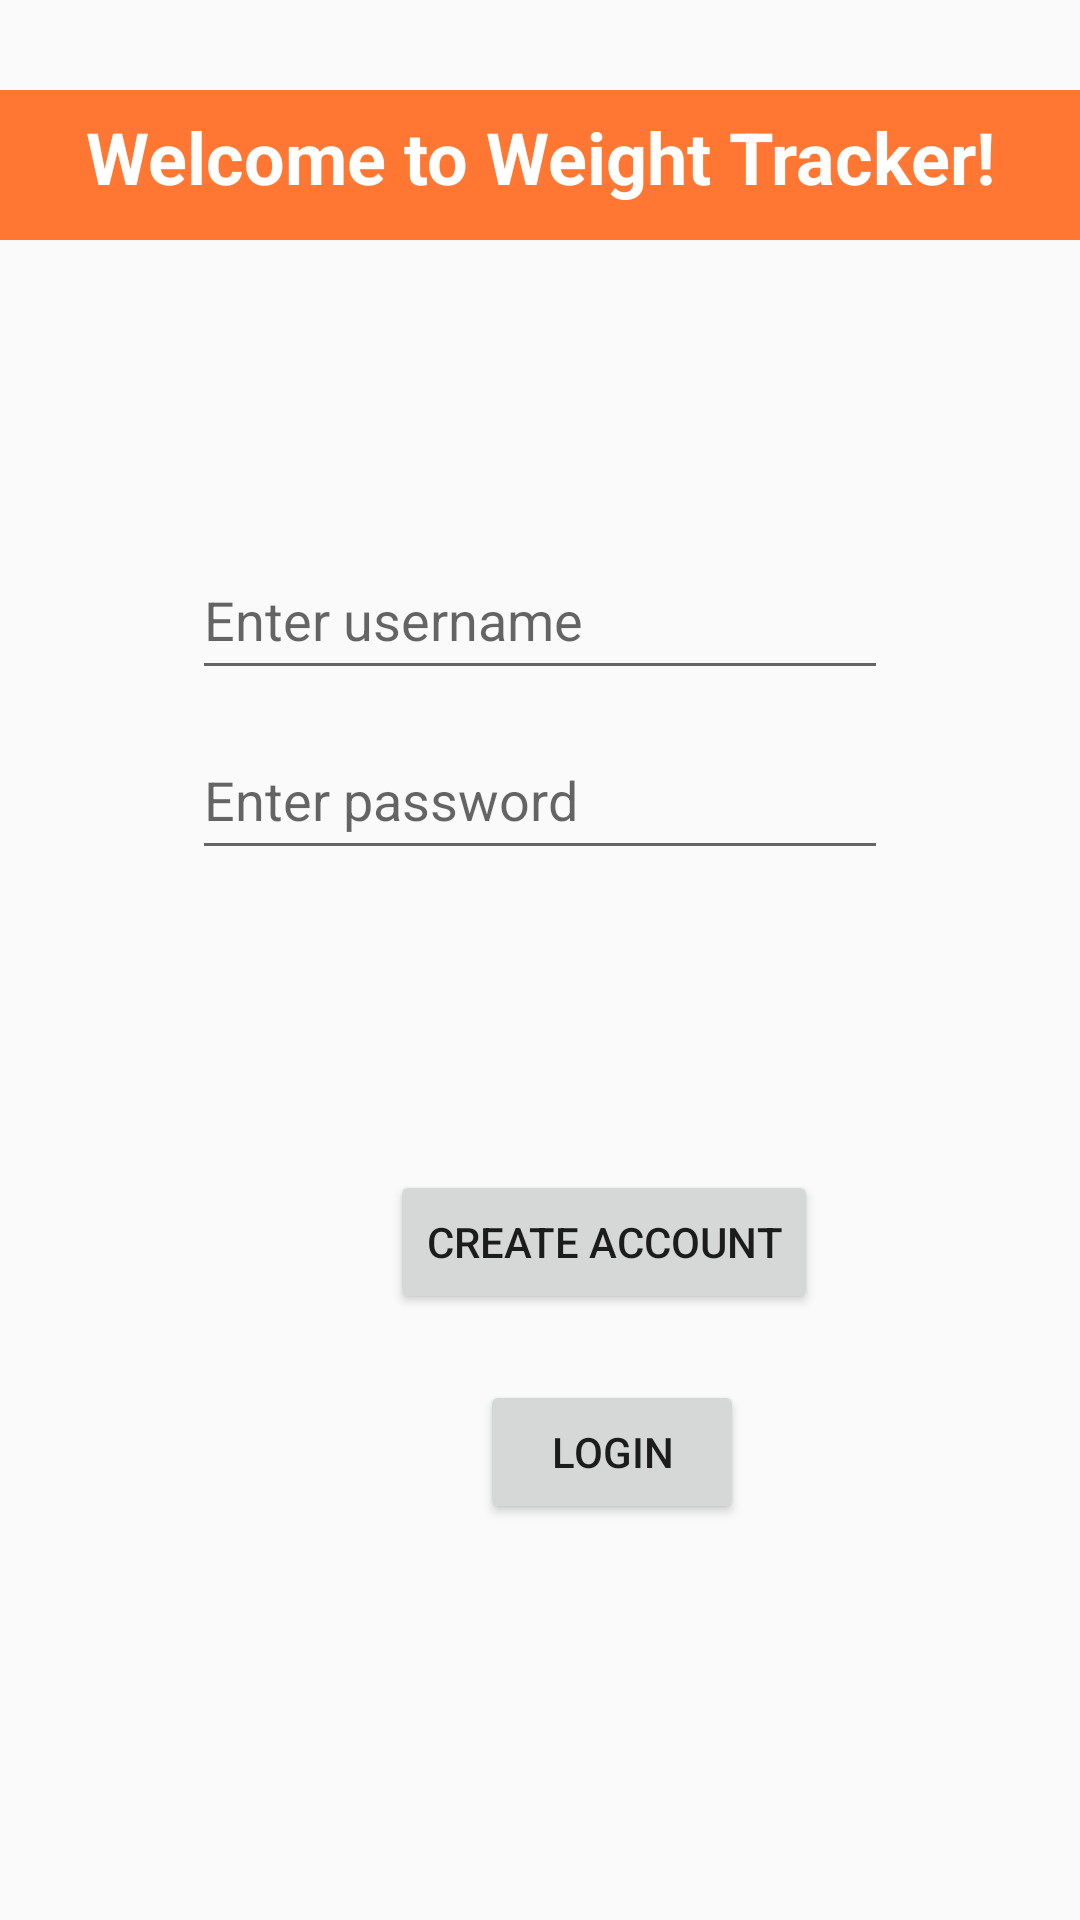

Produce the Android XML layout that renders to this screen, including the resource entries it uses.
<!-- AndroidManifest.xml: application theme Base.Theme.Weight_Tracker -->
<!-- res/layout/fragment_login.xml -->
<?xml version="1.0" encoding="utf-8"?>
<androidx.constraintlayout.widget.ConstraintLayout
    xmlns:android="http://schemas.android.com/apk/res/android"
    xmlns:app="http://schemas.android.com/apk/res-auto"
    android:layout_width="match_parent"
    android:layout_height="match_parent">


    <TextView
        android:id="@+id/login_header"
        android:layout_width="match_parent"
        android:layout_height="50dp"
        android:layout_marginTop="30dp"
        app:layout_constraintTop_toTopOf="parent"
        android:background="@color/orange_100"
        android:clickable="true"
        android:gravity="center_horizontal"
        android:padding="6dp"
        android:text="@string/login_greet"
        android:textAlignment="center"
        android:textColor="@color/white"
        android:textSize="24sp"
        android:textStyle="bold" />

    <EditText
        android:id="@+id/edit_username"
        app:layout_constraintTop_toTopOf="@+id/login_header"
        android:layout_width="match_parent"
        android:layout_height="50dp"
        android:layout_marginStart="64dp"
        android:layout_marginEnd="64dp"
        android:layout_gravity="center"
        android:layout_marginTop="150dp"
        android:autofillHints="username"
        android:inputType="text"
        android:hint="@string/username"/>

    <EditText
        android:id="@+id/edit_password"
        app:layout_constraintTop_toTopOf="@+id/edit_username"
        android:layout_width="match_parent"
        android:layout_height="50dp"
        android:layout_marginStart="64dp"
        android:layout_marginEnd="64dp"
        android:autofillHints="password"
        android:inputType="textPassword"
        android:layout_gravity="center"
        android:layout_marginTop="60dp"
        android:hint="@string/password"/>

    <Button
        android:id="@+id/create_button"
        app:layout_constraintTop_toTopOf="@+id/edit_password"
        app:layout_constraintLeft_toLeftOf="parent"
        android:layout_width="wrap_content"
        android:layout_height="wrap_content"
        android:layout_gravity="center"
        android:layout_marginTop="150dp"
        android:layout_marginStart="130dp"
        android:text="@string/create"/>

    <Button
        android:id="@+id/login_button"
        android:layout_width="wrap_content"
        android:layout_height="wrap_content"
        app:layout_constraintTop_toTopOf="@+id/create_button"
        app:layout_constraintLeft_toLeftOf="parent"
        android:layout_marginStart="160dp"
        android:layout_marginTop="70dp"
        android:text="@string/login"/>

</androidx.constraintlayout.widget.ConstraintLayout>
<!-- resources referenced by this layout -->
<resources>
  <color name="orange_100">#F73</color>
  <color name="white">#FFFFFFFF</color>
  <string name="create">Create Account</string>
  <string name="login">Login</string>
  <string name="login_greet">Welcome to Weight Tracker!</string>
  <string name="password">Enter password</string>
  <string name="username">Enter username</string>
  <style name="Base.Theme.Weight_Tracker" parent="Theme.AppCompat.Light.DarkActionBar">
          <item name="colorPrimary">@color/orange_100</item>
          <item name="colorPrimaryDark">@color/purple_100</item>
      </style>
  <color name="purple_100">#291131</color>
</resources>
